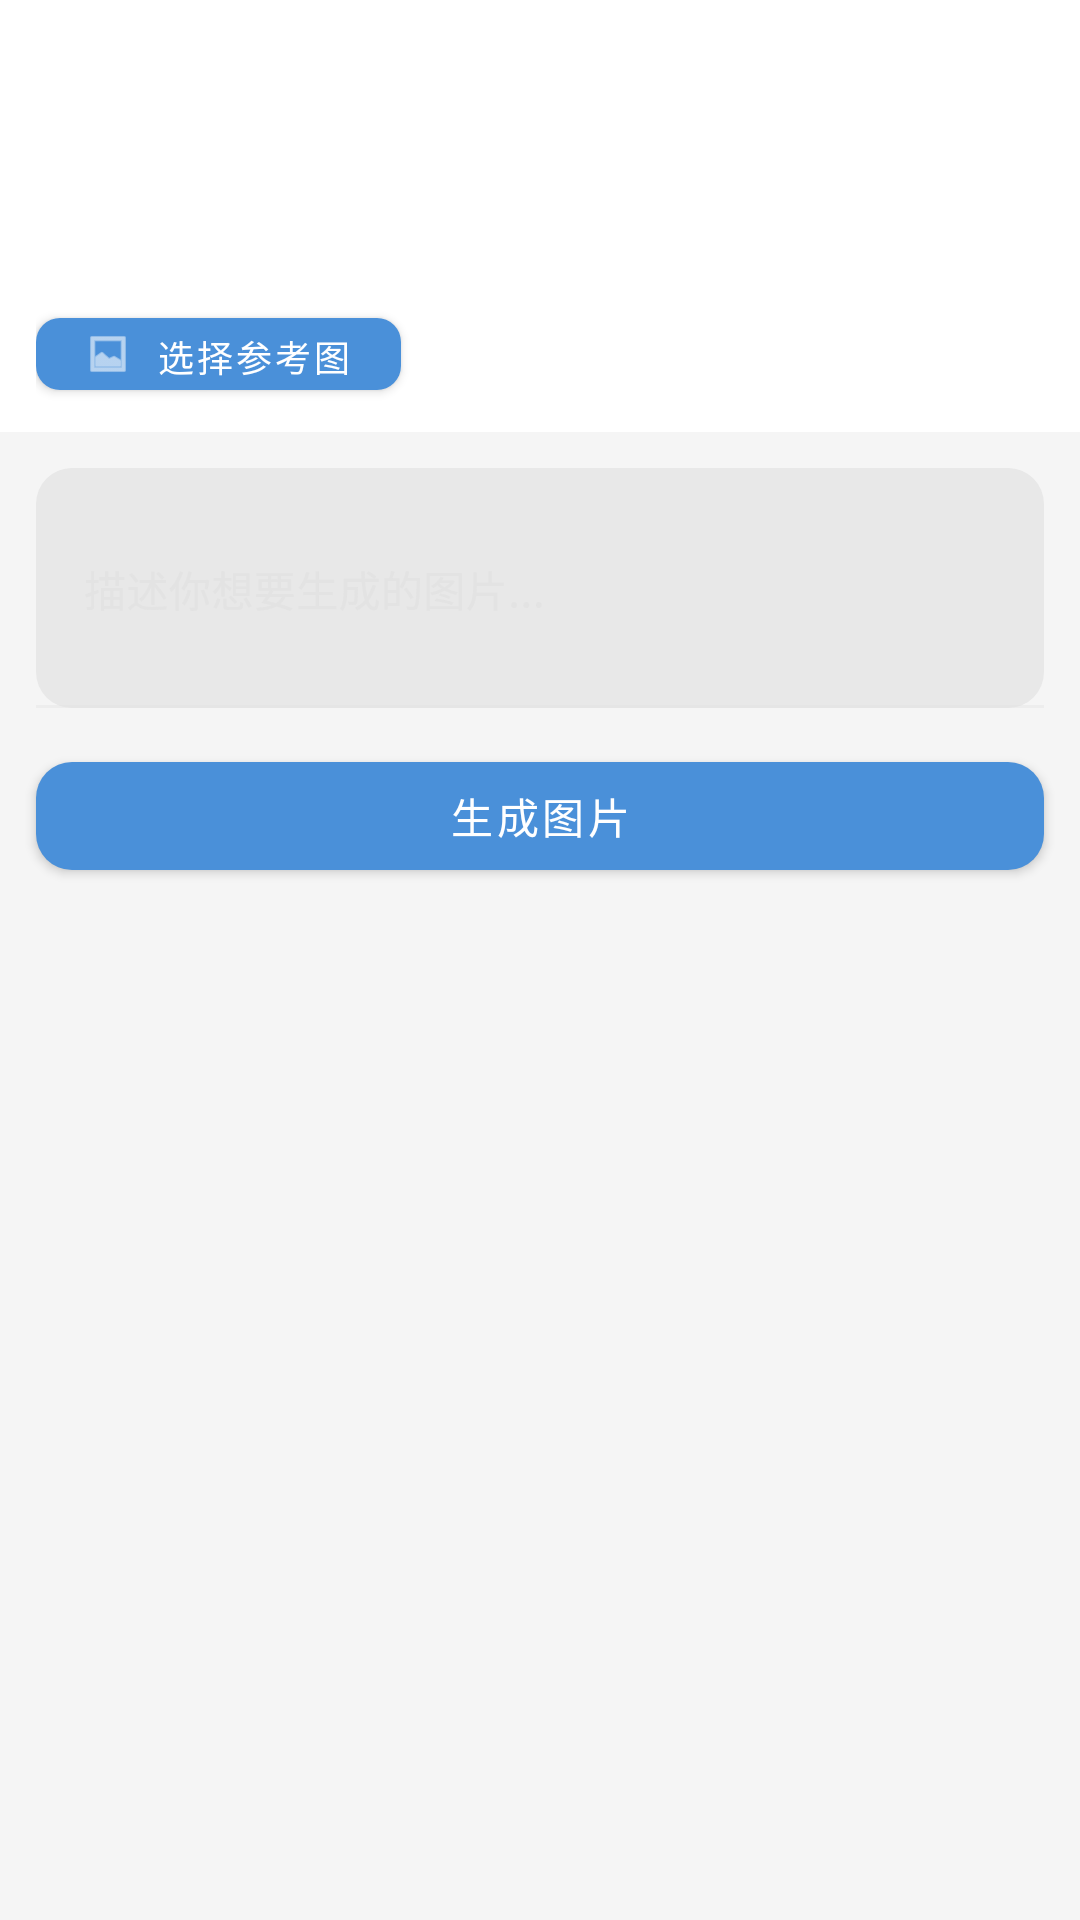

Produce the Android XML layout that renders to this screen, including the resource entries it uses.
<!-- AndroidManifest.xml: application theme Theme.AIAggregator -->
<!-- res/layout/fragment_image.xml -->
<?xml version="1.0" encoding="utf-8"?>
<LinearLayout xmlns:android="http://schemas.android.com/apk/res/android"
    xmlns:app="http://schemas.android.com/apk/res-auto"
    android:layout_width="match_parent"
    android:layout_height="match_parent"
    android:orientation="vertical"
    android:background="@color/colorBackground">

    
    <HorizontalScrollView
        android:layout_width="match_parent"
        android:layout_height="48dp"
        android:background="@color/colorSurface"
        android:scrollbars="none">
        <LinearLayout
            android:id="@+id/img_model_chips"
            android:layout_width="wrap_content"
            android:layout_height="match_parent"
            android:orientation="horizontal"
            android:paddingHorizontal="12dp"
            android:gravity="center_vertical" />
    </HorizontalScrollView>

    
    <LinearLayout
        android:layout_width="match_parent"
        android:layout_height="44dp"
        android:background="@color/colorSurface"
        android:gravity="center_vertical"
        android:paddingHorizontal="12dp">

        <TextView
            android:text="比例:"
            android:textSize="13sp"
            android:textColor="@color/colorTextSecondary"
            android:layout_marginEnd="6dp" />

        <Spinner
            android:id="@+id/ratio_spinner"
            android:layout_width="100dp"
            android:layout_height="wrap_content"
            android:background="@drawable/bg_input"
            android:dropDownVerticalOffset="4dp" />

        <View android:layout_width="0dp" android:layout_height="0dp" android:layout_weight="1" />

        <TextView
            android:text="数量:"
            android:textSize="13sp"
            android:textColor="@color/colorTextSecondary"
            android:layout_marginEnd="6dp" />

        <Spinner
            android:id="@+id/num_spinner"
            android:layout_width="80dp"
            android:layout_height="wrap_content"
            android:background="@drawable/bg_input"
            android:dropDownVerticalOffset="4dp" />
    </LinearLayout>

    
    <LinearLayout
        android:layout_width="match_parent"
        android:layout_height="wrap_content"
        android:background="@color/colorSurface"
        android:gravity="center_vertical"
        android:paddingHorizontal="12dp"
        android:paddingVertical="8dp"
        android:orientation="horizontal">

        <com.google.android.material.button.MaterialButton
            android:id="@+id/btn_select_ref_image"
            android:layout_width="wrap_content"
            android:layout_height="36dp"
            android:text="选择参考图"
            android:textSize="12sp"
            app:cornerRadius="8dp"
            app:backgroundTint="@color/colorPrimary"
            app:icon="@android:drawable/ic_menu_gallery"
            app:iconSize="16dp" />

        <ImageView
            android:id="@+id/ref_image_preview"
            android:layout_width="48dp"
            android:layout_height="48dp"
            android:layout_marginStart="8dp"
            android:scaleType="centerCrop"
            android:background="@color/colorSurfaceVariant"
            android:visibility="gone" />

        <Button
            android:id="@+id/btn_clear_ref_image"
            android:layout_width="wrap_content"
            android:layout_height="36dp"
            android:layout_marginStart="4dp"
            android:text="清除"
            android:textSize="12sp"
            android:textColor="@color/colorPrimary"
            android:background="?attr/selectableItemBackgroundBorderless"
            android:visibility="gone" />
    </LinearLayout>

    
    <com.google.android.material.textfield.TextInputLayout
        android:layout_width="match_parent"
        android:layout_height="wrap_content"
        android:layout_margin="12dp"
        app:boxBackgroundColor="@color/colorSurfaceVariant"
        app:boxCornerRadiusBottomEnd="12dp"
        app:boxCornerRadiusBottomStart="12dp"
        app:boxCornerRadiusTopEnd="12dp"
        app:boxCornerRadiusTopStart="12dp"
        app:hintTextColor="@color/colorTextHint">

        <com.google.android.material.textfield.TextInputEditText
            android:id="@+id/img_prompt_input"
            android:layout_width="match_parent"
            android:layout_height="wrap_content"
            android:minHeight="80dp"
            android:hint="描述你想要生成的图片..."
            android:textSize="14sp"
            android:textColor="@color/colorTextPrimary"
            android:textColorHint="@color/colorTextHint"
            android:gravity="top"
            android:inputType="textMultiLine"
            android:padding="16dp" />
    </com.google.android.material.textfield.TextInputLayout>

    
    <com.google.android.material.button.MaterialButton
        android:id="@+id/btn_generate_img"
        android:layout_width="match_parent"
        android:layout_height="48dp"
        android:layout_marginHorizontal="12dp"
        android:layout_marginBottom="8dp"
        android:text="生成图片"
        android:textSize="14sp"
        android:textColor="@color/colorTextWhite"
        app:backgroundTint="@color/colorPrimary"
        app:cornerRadius="12dp" />

    
    <FrameLayout
        android:id="@+id/img_result_area"
        android:layout_width="match_parent"
        android:layout_height="0dp"
        android:layout_weight="1">

        
        <LinearLayout
            android:id="@+id/empty_img_state"
            android:layout_width="match_parent"
            android:layout_height="match_parent"
            android:gravity="center"
            android:orientation="vertical">

            <TextView
                android:text="🖼️"
                android:textSize="48sp"
                android:gravity="center" />

            <TextView
                android:text="选择图像生成模型，输入提示词\n点击生成图片"
                android:textColor="@color/colorTextSecondary"
                android:textSize="14sp"
                android:gravity="center"
                android:layout_marginTop="16dp"
                android:lineSpacingExtra="4dp" />
        </LinearLayout>

        
        <ProgressBar
            android:id="@+id/img_progress"
            android:layout_width="wrap_content"
            android:layout_height="wrap_content"
            android:layout_gravity="center"
            android:visibility="gone"
            android:indeterminateTint="@color/colorPrimary" />

        
        <androidx.recyclerview.widget.RecyclerView
            android:id="@+id/img_grid"
            android:layout_width="match_parent"
            android:layout_height="match_parent"
            android:padding="8dp"
            android:clipToPadding="false"
            android:visibility="gone" />
    </FrameLayout>
</LinearLayout>
<!-- resources referenced by this layout -->
<resources>
  <color name="colorBackground">#F5F5F5</color>
  <color name="colorPrimary">#4A90D9</color>
  <color name="colorSurface">#FFFFFF</color>
  <color name="colorSurfaceVariant">#E8E8E8</color>
  <color name="colorTextHint">#999999</color>
  <color name="colorTextPrimary">#1A1A1A</color>
  <color name="colorTextSecondary">#666666</color>
  <color name="colorTextWhite">#FFFFFF</color>
  <style name="Theme.AIAggregator" parent="Theme.MaterialComponents.DayNight.NoActionBar">
          <item name="colorPrimary">#4A90D9</item>
          <item name="colorPrimaryDark">#3A7BC8</item>
          <item name="colorAccent">#4A90D9</item>
          <item name="android:colorBackground">#1A1A1A</item>
          <item name="colorSurface">#212121</item>
          <item name="colorSurfaceVariant">#2D2D2D</item>
          <item name="colorOnSurface">#E0E0E0</item>
          <item name="colorOnPrimary">#FFFFFF</item>
          <item name="android:windowLightStatusBar">false</item>
          <item name="bottomNavigationStyle">@style/Widget.AIAggregator.BottomNavigationView</item>
          <item name="tabStyle">@style/Widget.AIAggregator.TabLayout</item>
      </style>
  <style name="Widget.AIAggregator.BottomNavigationView" parent="Widget.MaterialComponents.BottomNavigationView">
          <item name="android:background">#1A1A1A</item>
          <item name="itemIconTint">@color/bottom_nav_color</item>
          <item name="itemTextColor">@color/bottom_nav_color</item>
      </style>
  <style name="Widget.AIAggregator.TabLayout" parent="Widget.MaterialComponents.TabLayout">
          <item name="android:background">#1A1A1A</item>
          <item name="tabTextColor">#B0B0B0</item>
          <item name="tabIndicatorColor">#4A90D9</item>
          <item name="tabSelectedTextColor">#4A90D9</item>
      </style>
</resources>
